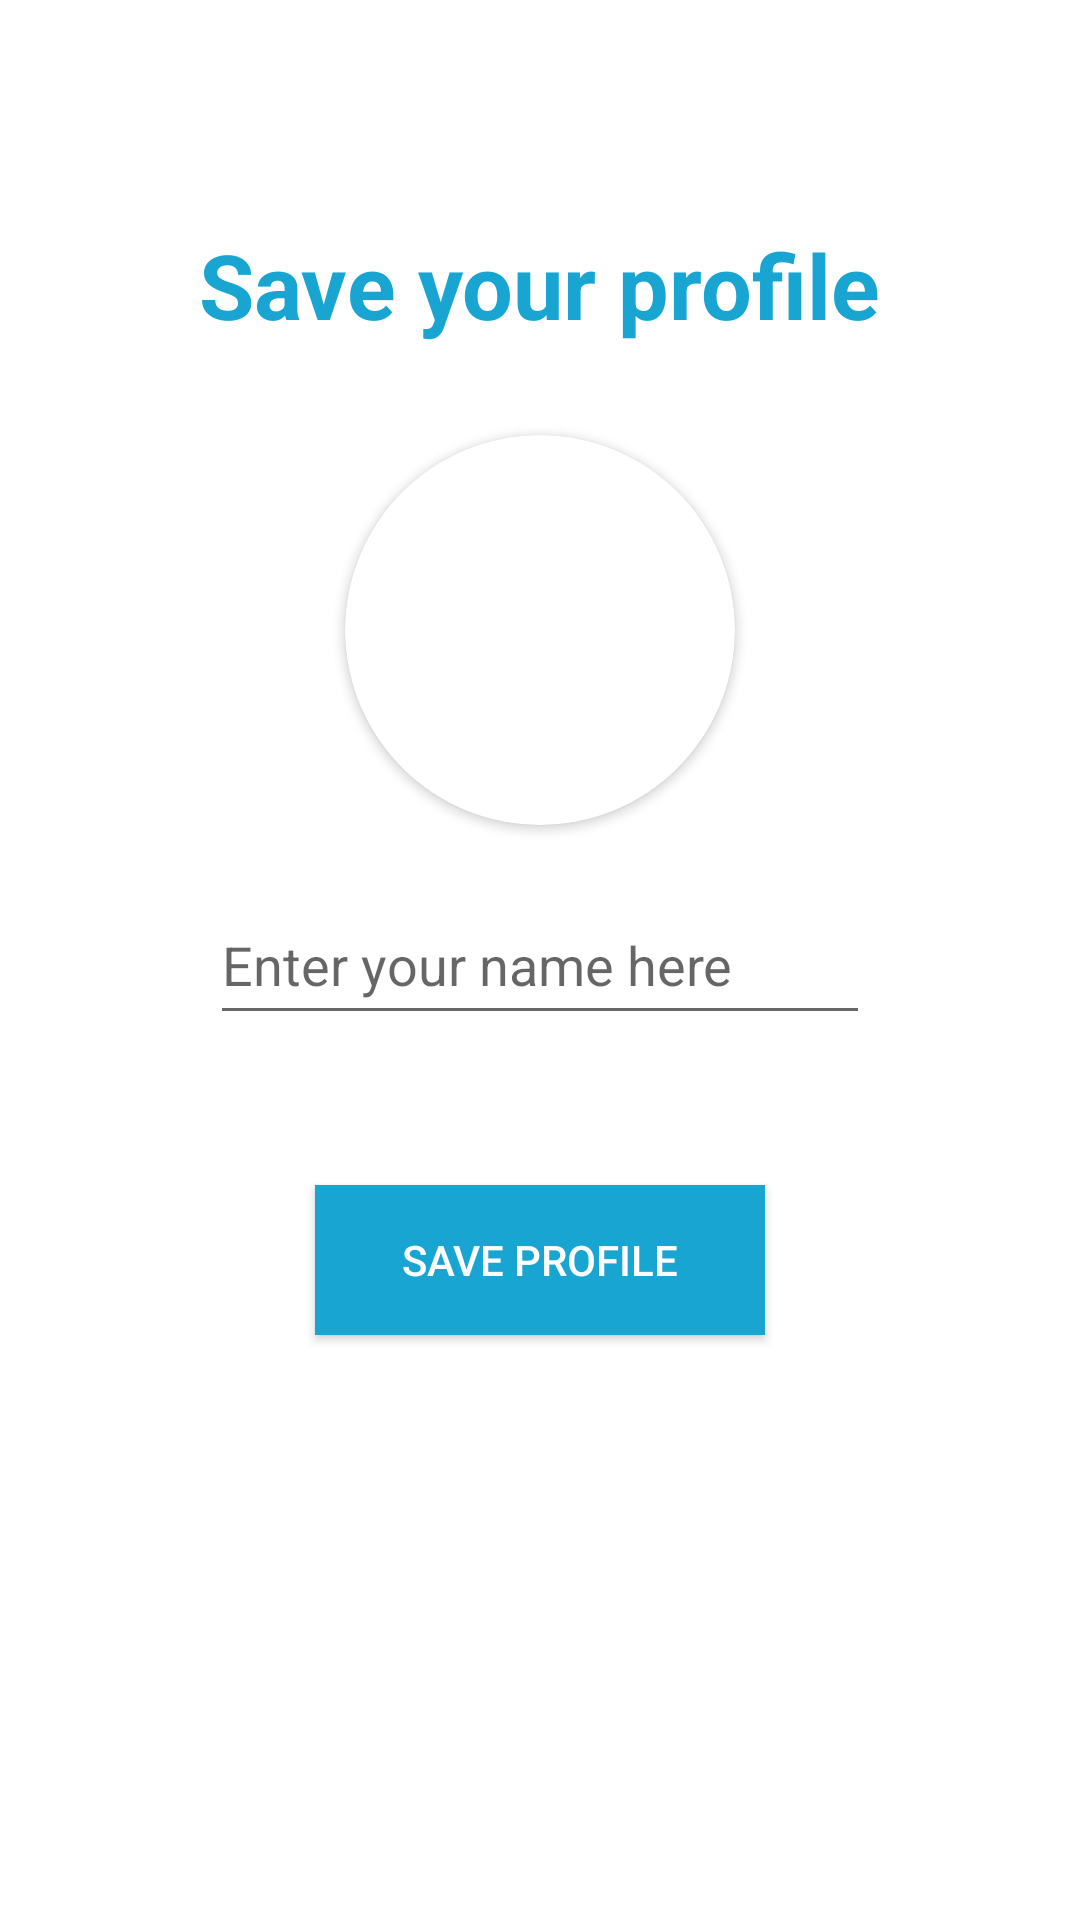

This screen was rendered from an Android layout file. Write that file and the resources it references.
<!-- AndroidManifest.xml: application theme Theme.Airway -->
<!-- res/layout/activity_set_profile.xml -->
<?xml version="1.0" encoding="utf-8"?>
<RelativeLayout xmlns:android="http://schemas.android.com/apk/res/android"
    xmlns:app="http://schemas.android.com/apk/res-auto"
    xmlns:tools="http://schemas.android.com/tools"
    android:layout_width="match_parent"
    android:layout_height="match_parent"
    android:background="@color/white"
    tools:context=".setProfile">

    <TextView
        android:layout_width="wrap_content"
        android:layout_height="wrap_content"
        android:layout_above="@+id/getuserimage"
        android:layout_centerHorizontal="true"
        android:layout_marginBottom="30dp"
        android:text="Save your profile"
        android:textColor="#18A5D1"
        android:textSize="30sp"
        android:textStyle="bold"></TextView>

    <androidx.cardview.widget.CardView
        android:layout_width="130dp"
        android:layout_height="130dp"
        android:layout_above="@+id/getusername"
        android:layout_marginBottom="20dp"
        android:layout_marginLeft="80dp"
        android:id="@+id/getuserimage"
        android:layout_centerHorizontal="true"
        app:cardCornerRadius="130dp"
        >


        <ImageView
            android:layout_width="match_parent"
            android:layout_height="match_parent"
            android:src="@drawable/defa"
            android:id="@+id/getuserimageinimageview"
            android:scaleType="centerCrop"
            ></ImageView>


    </androidx.cardview.widget.CardView>

    <EditText
        android:id="@+id/getusername"
        android:layout_width="match_parent"
        android:layout_height="50dp"
        android:layout_centerInParent="true"
        android:layout_marginLeft="70dp"
        android:layout_marginRight="70dp"
        android:hint="Enter your name here"
        android:inputType="textCapWords"></EditText>


    <android.widget.Button
        android:id="@+id/saveProfile"
        android:layout_width="150dp"
        android:layout_height="50dp"
        android:layout_below="@id/getusername"
        android:layout_centerHorizontal="true"
        android:layout_marginTop="50dp"
        android:background="#18A5D1"

        android:text="Save Profile"
        android:textColor="@color/white"></android.widget.Button>

    <ProgressBar
        android:id="@+id/progressbarofsetprofile"
        android:layout_width="wrap_content"
        android:layout_height="wrap_content"
        android:layout_below="@id/saveProfile"
        android:layout_centerHorizontal="true"
        android:layout_marginTop="30dp"
        android:visibility="invisible"></ProgressBar>
</RelativeLayout>
<!-- resources referenced by this layout -->
<resources>
  <style name="Theme.Airway" parent="Theme.MaterialComponents.DayNight.NoActionBar">
          
          <item name="colorPrimary">@color/purple_500</item>
          <item name="colorPrimaryVariant">@color/purple_700</item>
          <item name="colorOnPrimary">@color/white</item>
          
          <item name="colorSecondary">@color/teal_200</item>
          <item name="colorSecondaryVariant">@color/teal_700</item>
          <item name="colorOnSecondary">@color/black</item>
          
          <item name="android:statusBarColor" tools:targetApi="l">?attr/colorPrimaryVariant</item>
          
      </style>
  <!-- not gathered from this repository: default colours our renderer supplied (Android Studio template values) -->
  <color name="purple_500">#FF6200EE</color>
  <color name="purple_700">#FF3700B3</color>
  <color name="teal_200">#FF03DAC5</color>
  <color name="teal_700">#FF018786</color>
  <color name="black">#FF000000</color>
  <color name="white">#FFFFFFFF</color>
</resources>
